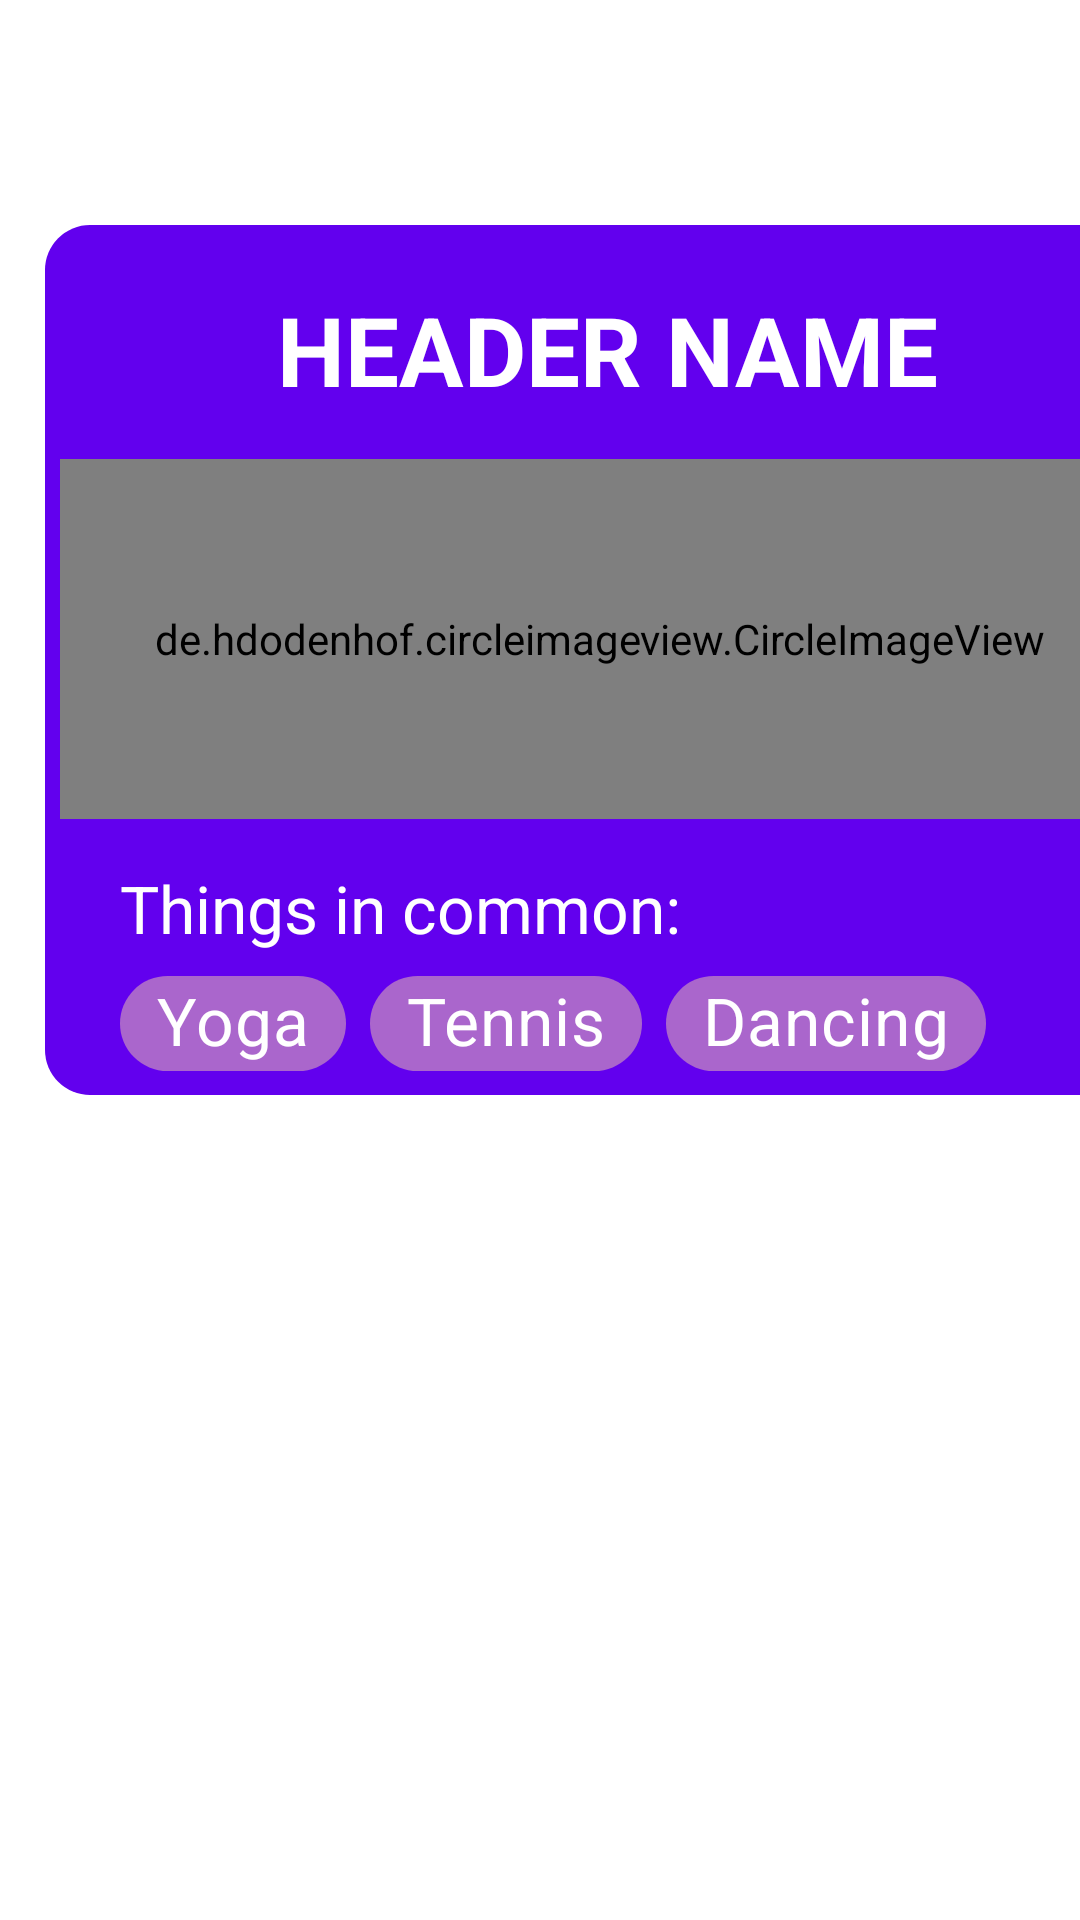

Reconstruct the res/layout file that produces this screen, plus the resources it refers to.
<!-- AndroidManifest.xml: application theme AppTheme -->
<!-- res/layout/slidelayout1.xml -->
<?xml version="1.0" encoding="utf-8"?>
<RelativeLayout
    xmlns:android="http://schemas.android.com/apk/res/android"
    xmlns:app="http://schemas.android.com/apk/res-auto"
    android:layout_width="match_parent"
    android:layout_height="match_parent">
    <LinearLayout
        android:layout_width="match_parent"
        android:layout_height="wrap_content"
        android:id="@+id/texHeader"
        android:orientation="vertical"
        android:layout_marginTop="50dp"
        android:gravity="center_vertical"
        >



            android:gravity="center_horizontal" />
        <com.google.android.material.card.MaterialCardView
            android:id="@+id/notification"
            android:clickable="true"
            android:layout_width="365dp"
            android:layout_height="290dp"
            android:layout_marginStart="15dp"
            android:layout_marginEnd="15dp"
            android:layout_marginTop="25dp"
            android:layout_marginBottom="8dp"
            app:cardCornerRadius="15dp"
            app:cardElevation="2dp"
            android:focusable="true"
            app:layout_constraintEnd_toEndOf="parent"
            app:layout_constraintStart_toStartOf="parent"
            >
            <LinearLayout
                android:layout_width="match_parent"
                android:layout_height="match_parent"
                android:orientation="vertical"
                android:background="@color/colorPrimary"
                >
                <TextView
                    android:id="@+id/headerName"
                    android:layout_width="match_parent"
                    android:layout_height="wrap_content"
                    android:layout_marginTop="20dp"
                    android:layout_marginLeft="10dp"
                    android:text="HEADER NAME"
                    android:textColor="@android:color/white"
                    android:textSize="32sp"
                    android:textStyle="bold"
                    android:textAlignment="center"
                    android:typeface="sans"
                    android:gravity="center_horizontal" />

                <LinearLayout
                    android:layout_width="match_parent"
                    android:layout_height="wrap_content"
                    android:orientation="horizontal"
                    android:id="@+id/layoutImage"
                    >
                    <de.hdodenhof.circleimageview.CircleImageView
                        android:id="@+id/imageView2"
                        android:layout_width="match_parent"
                        android:layout_height="120dp"
                        android:layout_centerInParent="true"
                        android:src="@drawable/percentage"
                        app:civ_border_color="#fde4f1"
                        android:layout_marginTop="15dp"
                        android:layout_marginLeft="5dp"
                        app:civ_border_width="2dp" />
                </LinearLayout>
                <LinearLayout
                    android:layout_width="match_parent"
                    android:layout_height="wrap_content"
                    android:id="@+id/footer"
                    android:orientation="vertical"
                    android:layout_marginTop="15dp"
                    android:layout_marginLeft="25dp"

                    >
                    <TextView
                        android:layout_width="wrap_content"
                        android:layout_height="wrap_content"
                        android:id="@+id/footerText"
                        android:text="Things in common:"
                        android:textSize="22sp"
                        android:typeface="sans"
                        android:textColor="@android:color/white"
                        />
                    <com.google.android.material.chip.ChipGroup
                        android:layout_width="match_parent"
                        android:layout_height="wrap_content"
                        android:foregroundGravity="center"
                        android:id="@+id/tags"

                        >
                            <com.google.android.material.chip.Chip
                                android:id="@+id/chip_1"
                                style="@style/Widget.MaterialComponents.Chip.Choice"
                                android:layout_width="wrap_content"
                                android:layout_height="wrap_content"
                                android:text="Yoga"
                                android:checkable="true"
                                android:textSize="22sp"
                                android:textColor="@android:color/white"
                                android:backgroundTint="@android:color/holo_purple"
                                />
                        <com.google.android.material.chip.Chip
                        android:id="@+id/chip_2"
                        style="@style/Widget.MaterialComponents.Chip.Choice"
                        android:layout_width="wrap_content"
                        android:layout_height="wrap_content"
                        android:text="Tennis"
                        android:textSize="22sp"
                        android:textColor="@android:color/white"
                            android:backgroundTint="@android:color/holo_purple"
                        />
                        <com.google.android.material.chip.Chip
                            android:id="@+id/chip_3"
                            style="@style/Widget.MaterialComponents.Chip.Choice"
                            android:layout_width="wrap_content"
                            android:layout_height="wrap_content"
                            android:text="Dancing"
                            android:textSize="22sp"
                            android:textColor="@android:color/white"
                            android:backgroundTint="@android:color/holo_purple"
                            />
                    </com.google.android.material.chip.ChipGroup>
                </LinearLayout>

            </LinearLayout>
        </com.google.android.material.card.MaterialCardView>
    </LinearLayout>

</RelativeLayout>
<!-- resources referenced by this layout -->
<resources>
  <!-- drawable percentage: png bitmap (drawable, 32506 bytes) -->
  <style name="AppTheme" parent="Theme.MaterialComponents.Light.NoActionBar">
          
          <item name="colorPrimary">@color/colorPrimary</item>
          <item name="colorPrimaryDark">@color/colorPrimaryDark</item>
          <item name="colorAccent">@color/colorAccent</item>
      </style>
  <!-- not gathered from this repository: default colours our renderer supplied (Android Studio template values) -->
  <color name="colorPrimary">#FF6200EE</color>
  <color name="colorPrimaryDark">#FF3700B3</color>
  <color name="colorAccent">#FF03DAC5</color>
</resources>
